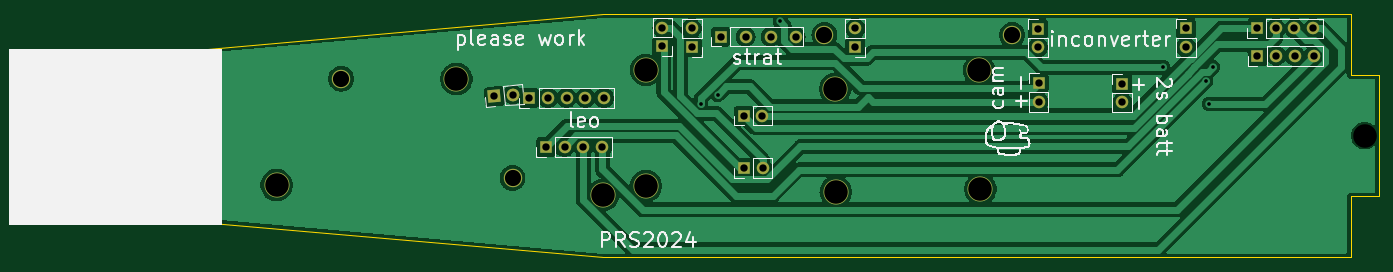
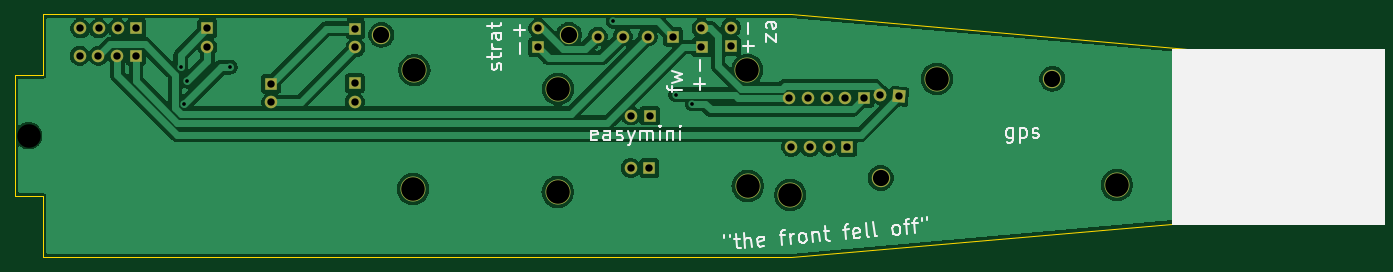
Circuit board: 11 layer files. Board 185.2 x 33.0 mm.
- bottom_copper: sled-CuBottom.gbr (89859 bytes)
- top_copper: sled-CuTop.gbr (97641 bytes)
- outline: sled-EdgeCuts.gbr (1071 bytes)
- bottom_mask: sled-MaskBottom.gbr (3361 bytes)
- top_mask: sled-MaskTop.gbr (3361 bytes)
- drill: sled-NPTH.drl (346 bytes)
- drill: sled-PTH.drl (1412 bytes)
- paste: sled-PasteBottom.gbr (447 bytes)
- paste: sled-PasteTop.gbr (447 bytes)
- bottom_silk: sled-SilkBottom.gbr (19354 bytes)
- top_silk: sled-SilkTop.gbr (40599 bytes)

=== bottom_copper: sled-CuBottom.gbr (89859 bytes, source omitted) ===
=== top_copper: sled-CuTop.gbr (97641 bytes, source omitted) ===
=== outline: sled-EdgeCuts.gbr ===
%TF.GenerationSoftware,KiCad,Pcbnew,8.0.0*%
%TF.CreationDate,2024-10-27T16:20:46-07:00*%
%TF.ProjectId,sled,736c6564-2e6b-4696-9361-645f70636258,rev?*%
%TF.SameCoordinates,Original*%
%TF.FileFunction,Profile,NP*%
%FSLAX46Y46*%
G04 Gerber Fmt 4.6, Leading zero omitted, Abs format (unit mm)*
G04 Created by KiCad (PCBNEW 8.0.0) date 2024-10-27 16:20:46*
%MOMM*%
%LPD*%
G01*
G04 APERTURE LIST*
%TA.AperFunction,Profile*%
%ADD10C,0.100000*%
%TD*%
G04 APERTURE END LIST*
D10*
X214843182Y-52298600D02*
X132874131Y-52298600D01*
X238284131Y-60553600D02*
X238284131Y-77063600D01*
X53035200Y-59283600D02*
X53035200Y-68808600D01*
X234474131Y-85318600D02*
X132874131Y-85318600D01*
X234474131Y-52298600D02*
X214843182Y-52298600D01*
X238284131Y-60553600D02*
X234474131Y-60553600D01*
X53035200Y-78333600D02*
X53035200Y-68808600D01*
X234474131Y-52298600D02*
X234474131Y-60553600D01*
X234474131Y-77063600D02*
X234474131Y-85318600D01*
X234474131Y-77063600D02*
X238284131Y-77063600D01*
X132874131Y-85318600D02*
X53035200Y-78333600D01*
X132874131Y-52298600D02*
X53035200Y-59283600D01*
M02*

=== bottom_mask: sled-MaskBottom.gbr ===
%TF.GenerationSoftware,KiCad,Pcbnew,8.0.0*%
%TF.CreationDate,2024-10-27T16:20:46-07:00*%
%TF.ProjectId,sled,736c6564-2e6b-4696-9361-645f70636258,rev?*%
%TF.SameCoordinates,Original*%
%TF.FileFunction,Soldermask,Bot*%
%TF.FilePolarity,Negative*%
%FSLAX46Y46*%
G04 Gerber Fmt 4.6, Leading zero omitted, Abs format (unit mm)*
G04 Created by KiCad (PCBNEW 8.0.0) date 2024-10-27 16:20:46*
%MOMM*%
%LPD*%
G01*
G04 APERTURE LIST*
G04 Aperture macros list*
%AMHorizOval*
0 Thick line with rounded ends*
0 $1 width*
0 $2 $3 position (X,Y) of the first rounded end (center of the circle)*
0 $4 $5 position (X,Y) of the second rounded end (center of the circle)*
0 Add line between two ends*
20,1,$1,$2,$3,$4,$5,0*
0 Add two circle primitives to create the rounded ends*
1,1,$1,$2,$3*
1,1,$1,$4,$5*%
%AMRotRect*
0 Rectangle, with rotation*
0 The origin of the aperture is its center*
0 $1 length*
0 $2 width*
0 $3 Rotation angle, in degrees counterclockwise*
0 Add horizontal line*
21,1,$1,$2,0,0,$3*%
G04 Aperture macros list end*
%ADD10R,1.700000X1.700000*%
%ADD11O,1.700000X1.700000*%
%ADD12C,3.400000*%
%ADD13C,1.000000*%
%ADD14C,2.500000*%
%ADD15RotRect,1.700000X1.700000X95.000000*%
%ADD16HorizOval,1.700000X0.000000X0.000000X0.000000X0.000000X0*%
G04 APERTURE END LIST*
D10*
%TO.C,SW1*%
X221828200Y-57962800D03*
D11*
X224368200Y-57962800D03*
X226908200Y-57962800D03*
X229448200Y-57962800D03*
%TD*%
D10*
%TO.C,J11*%
X152064800Y-73207800D03*
D11*
X154604800Y-73207800D03*
%TD*%
D12*
%TO.C,H7*%
X132943600Y-76860400D03*
%TD*%
D13*
%TO.C,H14*%
X236400000Y-68800000D03*
%TD*%
D10*
%TO.C,J2*%
X125196600Y-70332600D03*
D11*
X127736600Y-70332600D03*
X130276600Y-70332600D03*
X132816600Y-70332600D03*
%TD*%
D10*
%TO.C,J1*%
X122915600Y-63672800D03*
D11*
X125455600Y-63672800D03*
X127995600Y-63672800D03*
X130535600Y-63672800D03*
X133075600Y-63672800D03*
%TD*%
D10*
%TO.C,J10*%
X212115400Y-54249400D03*
D11*
X212115400Y-56789400D03*
%TD*%
D10*
%TO.C,J5*%
X152039400Y-66070400D03*
D11*
X154579400Y-66070400D03*
%TD*%
D14*
%TO.C,H1*%
X97358200Y-61061600D03*
%TD*%
D12*
%TO.C,H10*%
X138734800Y-75666600D03*
%TD*%
D10*
%TO.C,BT3*%
X141000000Y-56686200D03*
D11*
X141000000Y-54146200D03*
%TD*%
D10*
%TO.C,J4*%
X148902000Y-55346600D03*
D11*
X152302000Y-55346600D03*
X155702000Y-55346600D03*
X159102000Y-55346600D03*
%TD*%
D10*
%TO.C,BT1*%
X203454000Y-61742400D03*
D11*
X203454000Y-64282400D03*
%TD*%
D10*
%TO.C,J9*%
X192000000Y-54279800D03*
D11*
X192000000Y-56819800D03*
%TD*%
D12*
%TO.C,H5*%
X88595200Y-75514200D03*
%TD*%
D10*
%TO.C,BT2*%
X145000000Y-56775000D03*
D11*
X145000000Y-54235000D03*
%TD*%
D12*
%TO.C,H9*%
X164490400Y-62484000D03*
%TD*%
D10*
%TO.C,J8*%
X192100200Y-61666200D03*
D11*
X192100200Y-64206200D03*
%TD*%
D12*
%TO.C,H11*%
X183997600Y-59918600D03*
%TD*%
%TO.C,H13*%
X164541200Y-76454000D03*
%TD*%
%TO.C,H12*%
X184200800Y-76073000D03*
%TD*%
D10*
%TO.C,SW2*%
X221777400Y-54244400D03*
D11*
X224317400Y-54244400D03*
X226857400Y-54244400D03*
X229397400Y-54244400D03*
%TD*%
D14*
%TO.C,H2*%
X120650000Y-74559400D03*
%TD*%
D12*
%TO.C,H8*%
X138785600Y-59867800D03*
%TD*%
D10*
%TO.C,BT4*%
X167182800Y-56769000D03*
D11*
X167182800Y-54229000D03*
%TD*%
D14*
%TO.C,H3*%
X163000000Y-55092600D03*
%TD*%
D12*
%TO.C,H6*%
X113030000Y-61087000D03*
%TD*%
D14*
%TO.C,H4*%
X188500000Y-55118000D03*
%TD*%
D15*
%TO.C,J7*%
X118186200Y-63474600D03*
D16*
X120716536Y-63253224D03*
%TD*%
M02*

=== top_mask: sled-MaskTop.gbr ===
%TF.GenerationSoftware,KiCad,Pcbnew,8.0.0*%
%TF.CreationDate,2024-10-27T16:20:46-07:00*%
%TF.ProjectId,sled,736c6564-2e6b-4696-9361-645f70636258,rev?*%
%TF.SameCoordinates,Original*%
%TF.FileFunction,Soldermask,Top*%
%TF.FilePolarity,Negative*%
%FSLAX46Y46*%
G04 Gerber Fmt 4.6, Leading zero omitted, Abs format (unit mm)*
G04 Created by KiCad (PCBNEW 8.0.0) date 2024-10-27 16:20:46*
%MOMM*%
%LPD*%
G01*
G04 APERTURE LIST*
G04 Aperture macros list*
%AMHorizOval*
0 Thick line with rounded ends*
0 $1 width*
0 $2 $3 position (X,Y) of the first rounded end (center of the circle)*
0 $4 $5 position (X,Y) of the second rounded end (center of the circle)*
0 Add line between two ends*
20,1,$1,$2,$3,$4,$5,0*
0 Add two circle primitives to create the rounded ends*
1,1,$1,$2,$3*
1,1,$1,$4,$5*%
%AMRotRect*
0 Rectangle, with rotation*
0 The origin of the aperture is its center*
0 $1 length*
0 $2 width*
0 $3 Rotation angle, in degrees counterclockwise*
0 Add horizontal line*
21,1,$1,$2,0,0,$3*%
G04 Aperture macros list end*
%ADD10R,1.700000X1.700000*%
%ADD11O,1.700000X1.700000*%
%ADD12C,3.400000*%
%ADD13C,1.000000*%
%ADD14C,2.500000*%
%ADD15RotRect,1.700000X1.700000X95.000000*%
%ADD16HorizOval,1.700000X0.000000X0.000000X0.000000X0.000000X0*%
G04 APERTURE END LIST*
D10*
%TO.C,SW1*%
X221828200Y-57962800D03*
D11*
X224368200Y-57962800D03*
X226908200Y-57962800D03*
X229448200Y-57962800D03*
%TD*%
D10*
%TO.C,J11*%
X152064800Y-73207800D03*
D11*
X154604800Y-73207800D03*
%TD*%
D12*
%TO.C,H7*%
X132943600Y-76860400D03*
%TD*%
D13*
%TO.C,H14*%
X236400000Y-68800000D03*
%TD*%
D10*
%TO.C,J2*%
X125196600Y-70332600D03*
D11*
X127736600Y-70332600D03*
X130276600Y-70332600D03*
X132816600Y-70332600D03*
%TD*%
D10*
%TO.C,J1*%
X122915600Y-63672800D03*
D11*
X125455600Y-63672800D03*
X127995600Y-63672800D03*
X130535600Y-63672800D03*
X133075600Y-63672800D03*
%TD*%
D10*
%TO.C,J10*%
X212115400Y-54249400D03*
D11*
X212115400Y-56789400D03*
%TD*%
D10*
%TO.C,J5*%
X152039400Y-66070400D03*
D11*
X154579400Y-66070400D03*
%TD*%
D14*
%TO.C,H1*%
X97358200Y-61061600D03*
%TD*%
D12*
%TO.C,H10*%
X138734800Y-75666600D03*
%TD*%
D10*
%TO.C,BT3*%
X141000000Y-56686200D03*
D11*
X141000000Y-54146200D03*
%TD*%
D10*
%TO.C,J4*%
X148902000Y-55346600D03*
D11*
X152302000Y-55346600D03*
X155702000Y-55346600D03*
X159102000Y-55346600D03*
%TD*%
D10*
%TO.C,BT1*%
X203454000Y-61742400D03*
D11*
X203454000Y-64282400D03*
%TD*%
D10*
%TO.C,J9*%
X192000000Y-54279800D03*
D11*
X192000000Y-56819800D03*
%TD*%
D12*
%TO.C,H5*%
X88595200Y-75514200D03*
%TD*%
D10*
%TO.C,BT2*%
X145000000Y-56775000D03*
D11*
X145000000Y-54235000D03*
%TD*%
D12*
%TO.C,H9*%
X164490400Y-62484000D03*
%TD*%
D10*
%TO.C,J8*%
X192100200Y-61666200D03*
D11*
X192100200Y-64206200D03*
%TD*%
D12*
%TO.C,H11*%
X183997600Y-59918600D03*
%TD*%
%TO.C,H13*%
X164541200Y-76454000D03*
%TD*%
%TO.C,H12*%
X184200800Y-76073000D03*
%TD*%
D10*
%TO.C,SW2*%
X221777400Y-54244400D03*
D11*
X224317400Y-54244400D03*
X226857400Y-54244400D03*
X229397400Y-54244400D03*
%TD*%
D14*
%TO.C,H2*%
X120650000Y-74559400D03*
%TD*%
D12*
%TO.C,H8*%
X138785600Y-59867800D03*
%TD*%
D10*
%TO.C,BT4*%
X167182800Y-56769000D03*
D11*
X167182800Y-54229000D03*
%TD*%
D14*
%TO.C,H3*%
X163000000Y-55092600D03*
%TD*%
D12*
%TO.C,H6*%
X113030000Y-61087000D03*
%TD*%
D14*
%TO.C,H4*%
X188500000Y-55118000D03*
%TD*%
D15*
%TO.C,J7*%
X118186200Y-63474600D03*
D16*
X120716536Y-63253224D03*
%TD*%
M02*

=== drill: sled-NPTH.drl ===
M48
; DRILL file {KiCad 8.0.0} date 2024-10-27T16:20:46-0700
; FORMAT={-:-/ absolute / inch / decimal}
; #@! TF.CreationDate,2024-10-27T16:20:46-07:00
; #@! TF.GenerationSoftware,Kicad,Pcbnew,8.0.0
; #@! TF.FileFunction,NonPlated,1,2,NPTH
FMAT,2
INCH
; #@! TA.AperFunction,NonPlated,NPTH,ComponentDrill
T1C0.1260
%
G90
G05
T1
X9.3071Y-2.7087
M30

=== drill: sled-PTH.drl ===
M48
; DRILL file {KiCad 8.0.0} date 2024-10-27T16:20:46-0700
; FORMAT={-:-/ absolute / inch / decimal}
; #@! TF.CreationDate,2024-10-27T16:20:46-07:00
; #@! TF.GenerationSoftware,Kicad,Pcbnew,8.0.0
; #@! TF.FileFunction,Plated,1,2,PTH
FMAT,2
INCH
; #@! TA.AperFunction,Plated,PTH,ViaDrill
T1C0.0197
; #@! TA.AperFunction,Plated,PTH,ComponentDrill
T2C0.0394
; #@! TA.AperFunction,Plated,PTH,ComponentDrill
T3C0.0866
; #@! TA.AperFunction,Plated,PTH,ComponentDrill
T4C0.1260
%
G90
G05
T1
X5.7575Y-2.5394
X5.8465Y-2.4902
X6.1811Y-2.0984
X8.2283Y-2.3425
X8.4583Y-2.418
X8.4744Y-2.5394
X8.4941Y-2.3425
T2
X4.653Y-2.499
X4.7526Y-2.4903
X4.8392Y-2.5068
X4.929Y-2.769
X4.9392Y-2.5068
X5.029Y-2.769
X5.0392Y-2.5068
X5.129Y-2.769
X5.1392Y-2.5068
X5.229Y-2.769
X5.2392Y-2.5068
X5.5512Y-2.1317
X5.5512Y-2.2317
X5.7087Y-2.1352
X5.7087Y-2.2352
X5.8623Y-2.179
X5.9858Y-2.6012
X5.9868Y-2.8822
X5.9961Y-2.179
X6.0858Y-2.6012
X6.0868Y-2.8822
X6.13Y-2.179
X6.2639Y-2.179
X6.582Y-2.135
X6.582Y-2.235
X7.5591Y-2.137
X7.5591Y-2.237
X7.563Y-2.4278
X7.563Y-2.5278
X8.01Y-2.4308
X8.01Y-2.5308
X8.351Y-2.1358
X8.351Y-2.2358
X8.7314Y-2.1356
X8.7334Y-2.282
X8.8314Y-2.1356
X8.8334Y-2.282
X8.9314Y-2.1356
X8.9334Y-2.282
X9.0314Y-2.1356
X9.0334Y-2.282
T3
X3.833Y-2.404
X4.75Y-2.9354
X6.4173Y-2.169
X7.4213Y-2.17
T4
X3.488Y-2.973
X4.45Y-2.405
X5.234Y-3.026
X5.462Y-2.979
X5.464Y-2.357
X6.476Y-2.46
X6.478Y-3.01
X7.244Y-2.359
X7.252Y-2.995
M30

=== paste: sled-PasteBottom.gbr ===
%TF.GenerationSoftware,KiCad,Pcbnew,8.0.0*%
%TF.CreationDate,2024-10-27T16:20:46-07:00*%
%TF.ProjectId,sled,736c6564-2e6b-4696-9361-645f70636258,rev?*%
%TF.SameCoordinates,Original*%
%TF.FileFunction,Paste,Bot*%
%TF.FilePolarity,Positive*%
%FSLAX46Y46*%
G04 Gerber Fmt 4.6, Leading zero omitted, Abs format (unit mm)*
G04 Created by KiCad (PCBNEW 8.0.0) date 2024-10-27 16:20:46*
%MOMM*%
%LPD*%
G01*
G04 APERTURE LIST*
G04 APERTURE END LIST*
M02*

=== paste: sled-PasteTop.gbr ===
%TF.GenerationSoftware,KiCad,Pcbnew,8.0.0*%
%TF.CreationDate,2024-10-27T16:20:46-07:00*%
%TF.ProjectId,sled,736c6564-2e6b-4696-9361-645f70636258,rev?*%
%TF.SameCoordinates,Original*%
%TF.FileFunction,Paste,Top*%
%TF.FilePolarity,Positive*%
%FSLAX46Y46*%
G04 Gerber Fmt 4.6, Leading zero omitted, Abs format (unit mm)*
G04 Created by KiCad (PCBNEW 8.0.0) date 2024-10-27 16:20:46*
%MOMM*%
%LPD*%
G01*
G04 APERTURE LIST*
G04 APERTURE END LIST*
M02*

=== bottom_silk: sled-SilkBottom.gbr (19354 bytes, source omitted) ===
=== top_silk: sled-SilkTop.gbr (40599 bytes, source omitted) ===
